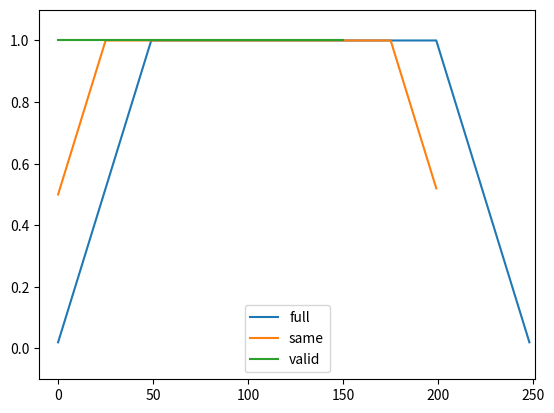

Reproduce this figure in Python.
import numpy as np
import matplotlib.pyplot as plt

modes = ['full', 'same', 'valid']
for m in modes:
    plt.plot(np.convolve(np.ones((200,)), np.ones((50,))/50, mode=m));
plt.axis([-10, 251, -.1, 1.1]);
plt.legend(modes, loc='lower center');
plt.show()